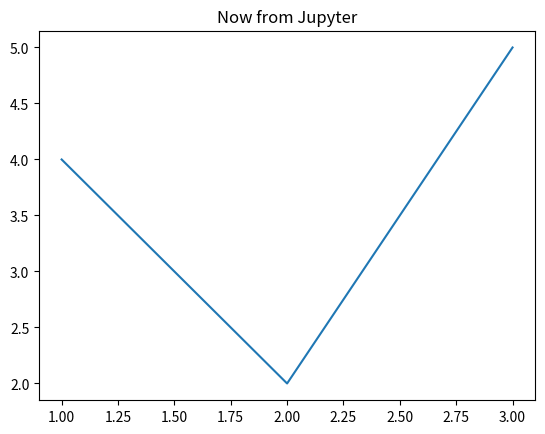

Generate this figure with matplotlib:
import matplotlib.pyplot as plt

plt.plot([1, 2, 3], [4, 2, 5])
plt.title("Now from Jupyter")
plt.show()